Run: headless pygame with SDL's dummy video driver; simulated clock (each Clock.tick advances the game by its frame time, no real sleeping); random seed 0; keys injected as events and as key.get_pressed() state; mouse plan: one left click at the window centre at the start of phase 2, then a move to the lower-right quarter at the start of phase 3.
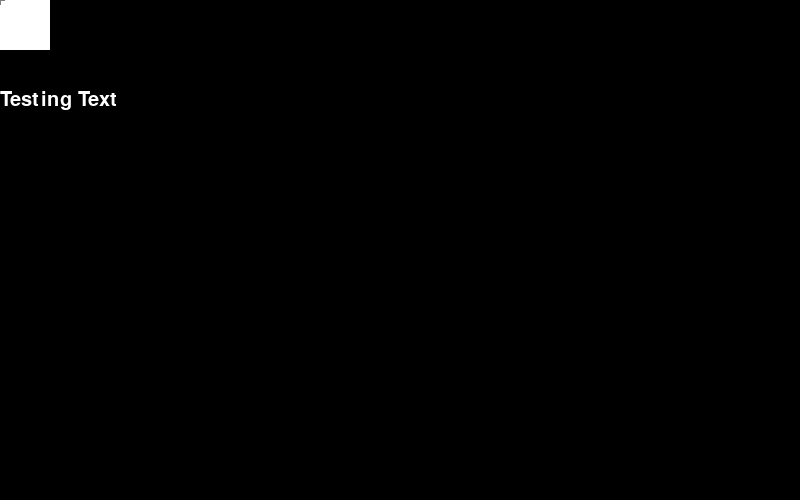
Frame 1 of 4 · flips 1–60 · no input
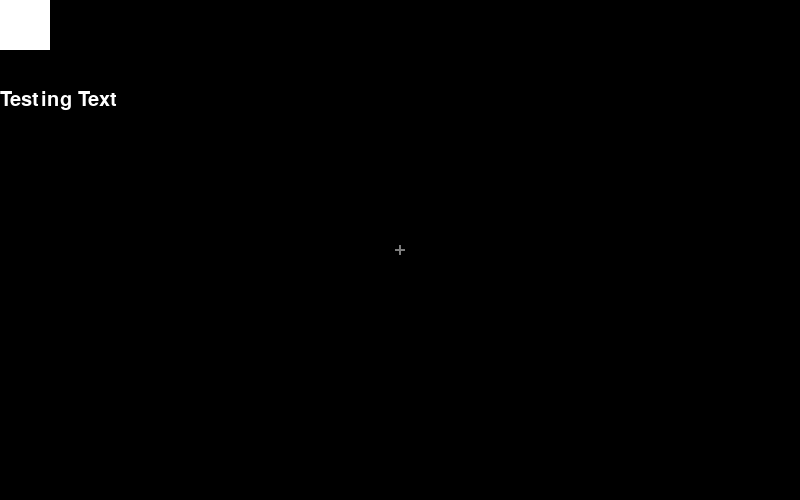
Frame 2 of 4 · flips 61–180 · clicked the window centre · tapped SPACE, RETURN · held RIGHT (→), D
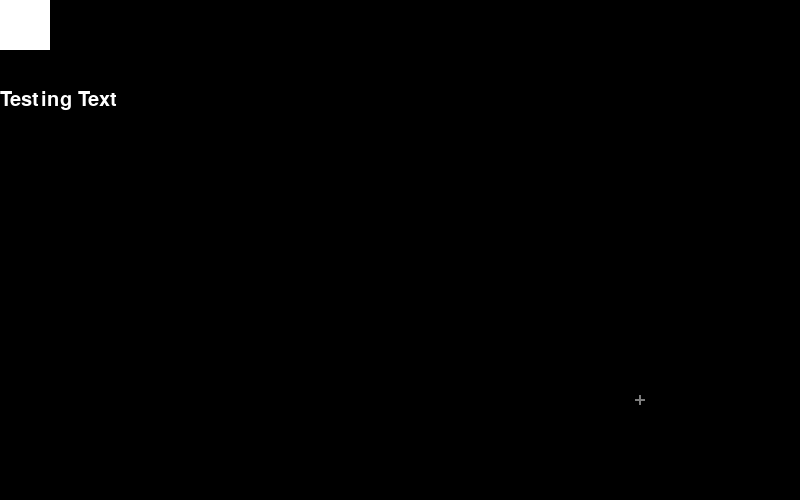
Frame 3 of 4 · flips 181–300 · moved the mouse to the lower-right quarter · held DOWN (↓), S
Frame 4 of 4 · flips 301–420 · held LEFT (←), A, UP (↑), W · screen unchanged from frame 3, image omitted

The pygame program that drew these frames:

#Author: Max Ferney
#Date Created: 9.16.2015
#Date Modified: 9.28.2015
#Version: 0.0.02
#Description: Organize and take notes with PyNotes!

import time
import os
import pygame

pygame.init()

SIZE = (800, 500)
TITLE = "PySlides V0.0.01"
screen = pygame.display.set_mode(SIZE)
pygame.display.set_caption(TITLE)


# Timer
clock = pygame.time.Clock()
refresh_rate = 60


# Colors
BLACK = (0, 0, 0)
WHITE = (255, 255, 255)
GRAY = (125, 125, 125)
GREEN = (0, 255, 0)


def DrawCursor(pos, shape='cross', color=GRAY, size=10):
    x = pos['x']
    y = pos['y']
    w = h = size/2
    #h = size/2
    def cross():
        pygame.draw.rect(screen, color, [x-5, +\
                                         y-1, +\
                                         size, +\
                                         2]) #y+((size/5)/2)
        
        pygame.draw.rect(screen, color, [x-1, +\
                                         y-5, +\
                                         2, +\
                                         size])#x+((size/5)/2) above line

    if shape=='cross':
        cross()

    else:
        cross()

#initial variables
box_pos01 = {'x': 0, 'y': 0}
box_pos02 = {'x': 0, 'y': 0}


# Game Loop
pygame.mouse.set_visible(0)
done = False
while not done:
    
    mousepos = pygame.mouse.get_pos()
    lstmousepos = {'x': mousepos[0], 'y': mousepos[1]}
    # Event processing (React to key presses, mouse clicks, etc.)
    for event in pygame.event.get():
        if event.type == pygame.QUIT:
            done = True

        elif event.type == pygame.MOUSEBUTTONDOWN:
            box_pos01 = lstmousepos
        elif event.type == pygame.MOUSEBUTTONUP:
            box_pos02 = lstmousepos
        


    # Drawing Code
    ''' fill '''
    screen.fill(BLACK)

    ''' objects '''
    pygame.draw.rect(screen, WHITE, [0,0,50,50])
    font = pygame.font.Font(None, 30)
    text = font.render("Testing Text", True, WHITE)
    screen.blit(text, (0, 90))

    pygame.draw.rect(screen, WHITE, [box_pos01['x'],
                                     box_pos01['y'],
                                     box_pos02['x'] - box_pos01['x'],
                                     box_pos02['y'] - box_pos01['y']])
    


    #cursor
    DrawCursor(lstmousepos)
    # Update screen
    pygame.display.flip()
    clock.tick(refresh_rate)

    
pygame.quit()










            
